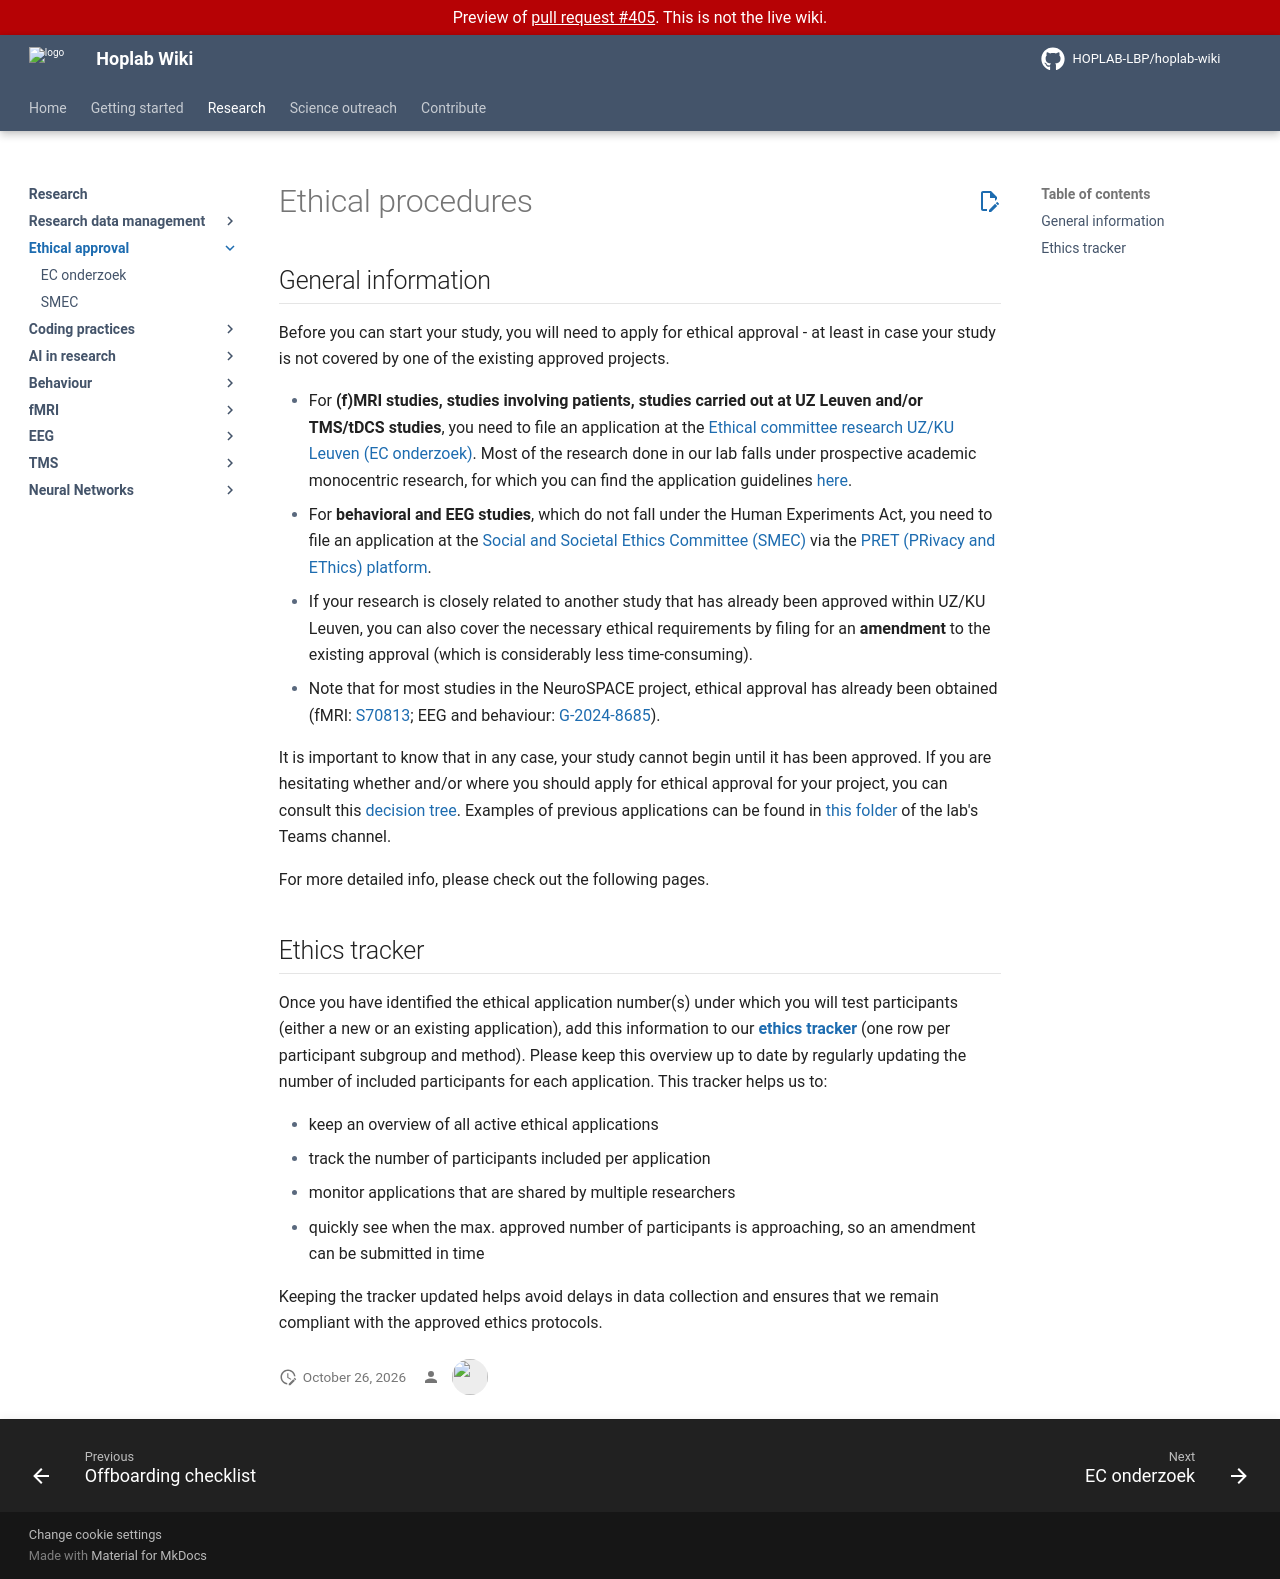

repository: HOPLAB-LBP/hoplab-wiki · page: pr-preview/pr-405/research/ethics/index.html · generator: mkdocs

# Ethical procedures

## General information

Before you can start your study, you will need to apply for ethical approval - at least in case your study is not covered by one of the existing approved projects.

- For **(f)MRI studies, studies involving patients, studies carried out at UZ Leuven and/or TMS/tDCS studies**, you need to file an application at the [Ethical committee research UZ/KU Leuven (EC onderzoek)](https://www.uzleuven.be/nl/ethische-commissie/onderzoek). Most of the research done in our lab falls under prospective academic monocentric research, for which you can find the application guidelines [here](https://www.uzleuven.be/nl/ethische-commissie-onderzoek/prospectieve-studies/experiment/academisch-monocentrisch).
- For **behavioral and EEG studies**, which do not fall under the Human Experiments Act, you need to file an application at the [Social and Societal Ethics Committee (SMEC)](https://www.kuleuven.be/english/research/ethics/committees/smec) via the [PRET (PRivacy and EThics) platform](https://www.groupware.kuleuven.be/sites/pret/Pages/default.aspx).
- If your research is closely related to another study that has already been approved within UZ/KU Leuven, you can also cover the necessary ethical requirements by filing for an **amendment** to the existing approval (which is considerably less time-consuming).
- Note that for most studies in the NeuroSPACE project, ethical approval has already been obtained (fMRI: [S70813](https://kuleuven.sharepoint.com/:f:/r/sites/T0005824-Hoplab/Shared%20Documents/Hoplab/Research/Ethical%20applications/EC%20onderzoek/S70813_Methusalem?csf=1&web=1&e=40KtDM/); EEG and behaviour: [G-2024-8685](https://kuleuven.sharepoint.com/:f:/r/sites/T0005824-Hoplab/Shared%20Documents/Hoplab/Research/Ethical%20applications/SMEC/G-2024-8685_Methusalem/Latest%20documents?csf=1&web=1&e=Vc4LT7)).

It is important to know that in any case, your study cannot begin until it has been approved. If you are hesitating whether and/or where you should apply for ethical approval for your project, you can consult this [decision tree](https://research.kuleuven.be/en/integrity-ethics/ethics/committees/smec/documenten-1/beslissingsboom/DecisionTreeENG).
Examples of previous applications can be found in [this folder](https://kuleuven.sharepoint.com/:f:/r/sites/T0005824-Hoplab/Shared%20Documents/Hoplab/Research/Ethical%20applications?csf=1&web=1&e=cDpsg3) of the lab's Teams channel.

For more detailed info, please check out the following pages.

## Ethics tracker

Once you have identified the ethical application number(s) under which you will test participants (either a new or an existing application), add this information to our [**ethics tracker**](https://kuleuven.sharepoint.com/:x:/r/sites/T0005824-Hoplab/Shared%20Documents/Hoplab/Research/Ethical%20applications/ethics_tracker.xlsx?d=waf0f5900a39547bab006b7d238d6d957&csf=1&web=1&e=HpRB8n) (one row per participant subgroup and method). Please keep this overview up to date by regularly updating the number of included participants for each application. This tracker helps us to:

- keep an overview of all active ethical applications
- track the number of participants included per application
- monitor applications that are shared by multiple researchers
- quickly see when the max. approved number of participants is approaching, so an amendment can be submitted in time

Keeping the tracker updated helps avoid delays in data collection and ensures that we remain compliant with the approved ethics protocols.
